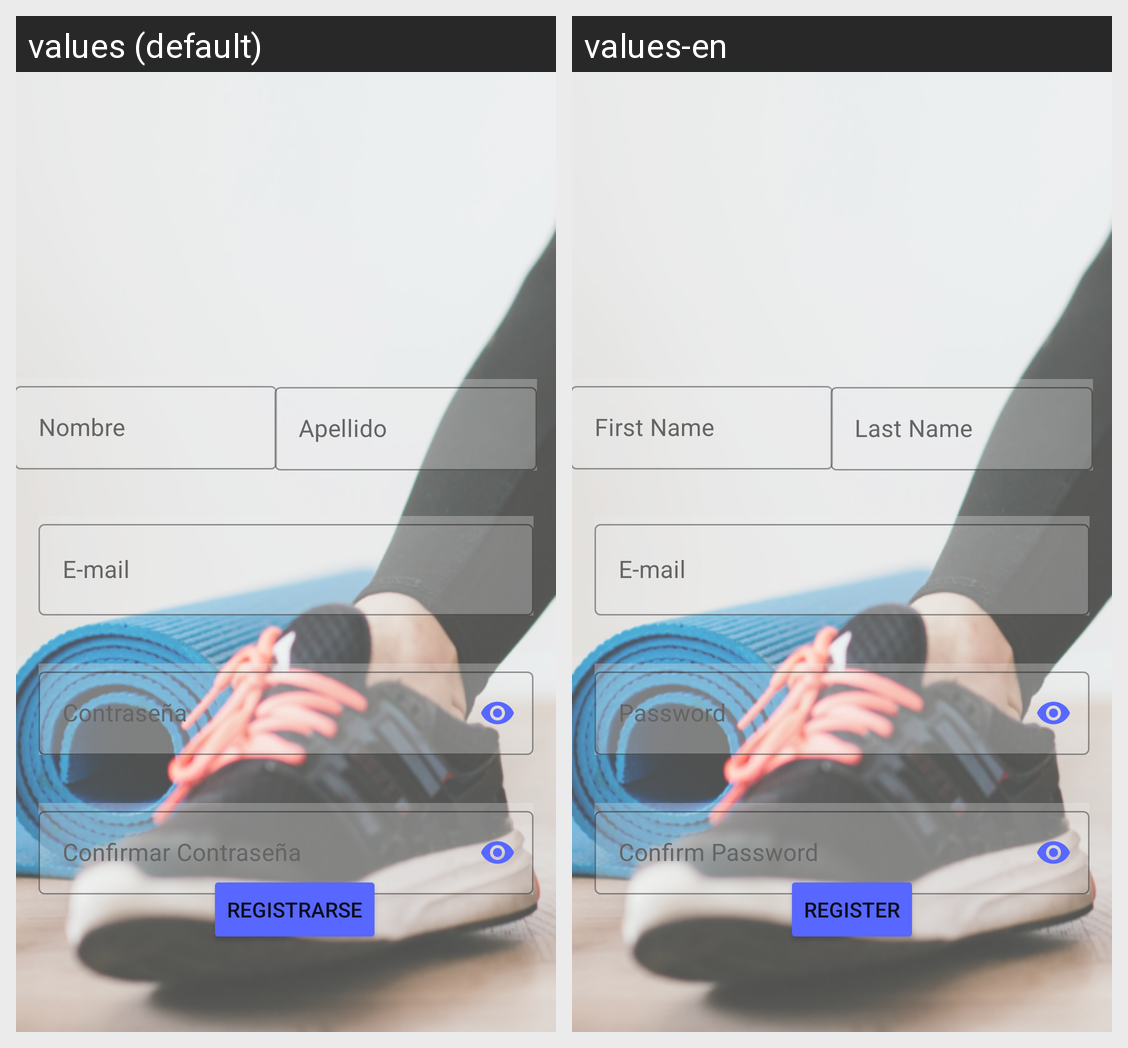

Translations of the strings shown on this Android screen, per locale in the grid:
Android screen res/layout/fragment_register.xml rendered under 2 locales, left to right: values (default), values-en. Device: Nexus 5 (rendered at 1080×1920; each locale shown at half size, 540×960, under a caption strip naming it); theme Theme.HCIOnFitApp.
Strings drawn on this screen, with the default value and each locale's value (text and hints the layout hard-codes, and strings that could not be matched under every locale, appear in the picture but are not listed):

contrasenia
  values: Contraseña
  values-en: Password

e_mail
  values: E-mail
  values-en: E-mail

name
  values: Nombre
  values-en: First Name

lastName
  values: Apellido
  values-en: Last Name

Confirmar_contrasenia
  values: Confirmar Contraseña
  values-en: Confirm Password

Register
  values: Registrarse
  values-en: Register
